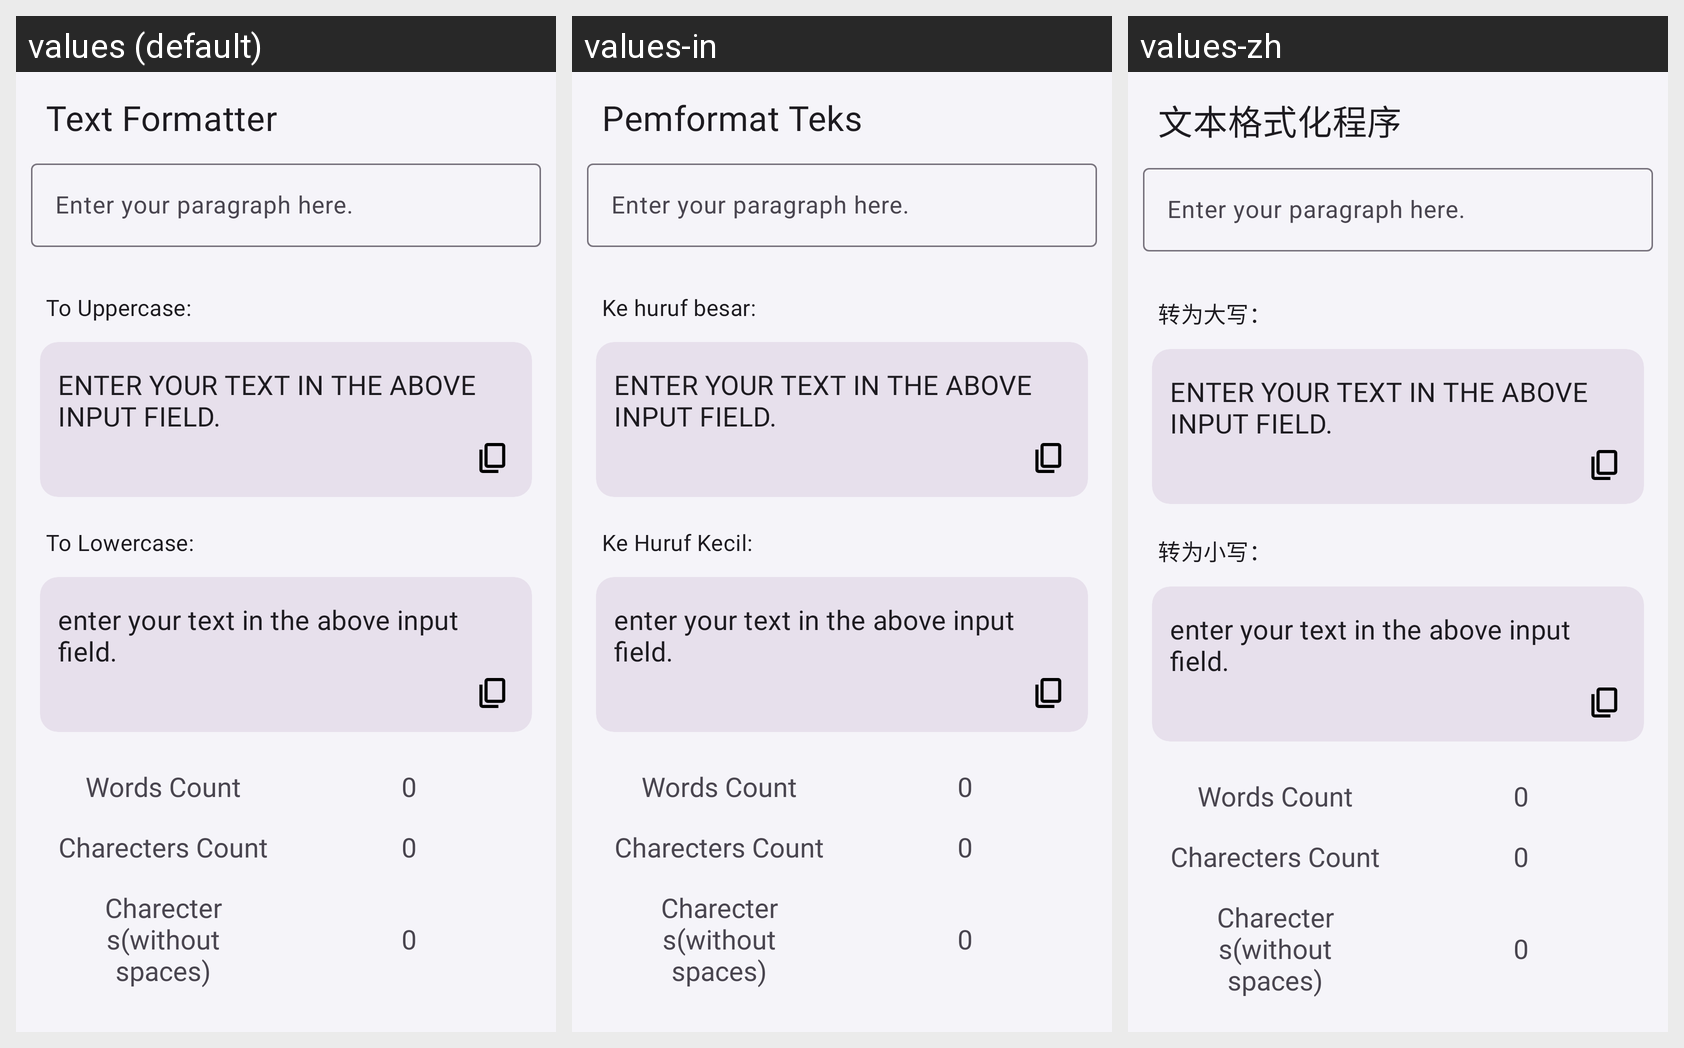

The same Android screen rendered under several of its app's locales, left to right. List the strings drawn on it with the default value and each locale's translation.
Android screen res/layout/fragment_text_formatter.xml rendered under 3 locales, left to right: values (default), values-in, values-zh. Device: Nexus 5 (rendered at 1080×1920; each locale shown at half size, 540×960, under a caption strip naming it); theme Theme.HashtagGenerator.
Other locales in the repository, not shown: values-de, values-es, values-fr, values-hi, values-it, values-ja, values-ko, values-pt, values-ru.
Strings drawn on this screen, with the default value and each locale's value (text and hints the layout hard-codes, and strings that could not be matched under every locale, appear in the picture but are not listed):

textFormatter
  values: Text Formatter
  values-in: Pemformat Teks
  values-zh: 文本格式化程序

to_uppercase
  values: To Uppercase:
  values-in: Ke huruf besar:
  values-zh: 转为大写：

to_lowercase
  values: To Lowercase:
  values-in: Ke Huruf Kecil:
  values-zh: 转为小写：
